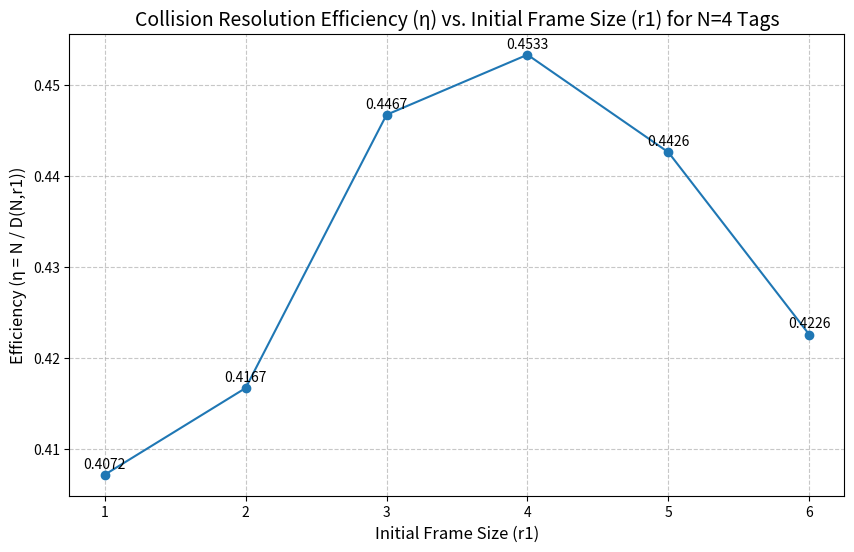

The script that saved this image:
import math
from itertools import product
from collections import Counter
from fractions import Fraction
import matplotlib.pyplot as plt
import numpy as np

# Memoization dictionaries
memo_probs_frac = {}  # Stores probabilities P(s | N, L)
memo_D_optimal_frac = {} # Stores results for D_optimal(k)

def calculate_probs_of_s_successes_frac(N_tags, L_slots):
    state = (N_tags, L_slots)
    if state in memo_probs_frac:
        return memo_probs_frac[state]

    if N_tags == 0:
        memo_probs_frac[state] = {0: Fraction(1, 1)} # 0 successes with probability 1
        return memo_probs_frac[state]
    
    if L_slots == 0: # No slots for tags to transmit in, 0 successes
        # All N_tags are unresolved (0 successes), assuming N_tags > 0.
        memo_probs_frac[state] = {0: Fraction(1,1)}
        return memo_probs_frac[state]

    num_total_assignments_int = L_slots ** N_tags
    s_outcome_counts = Counter() # Stores counts: {num_successes: occurrences}

    for assignment_choices in product(range(L_slots), repeat=N_tags):
        slot_occupancy = Counter(assignment_choices) # Counts tags per slot
        num_successes_for_this_assignment = 0
        for slot_idx in slot_occupancy:
            if slot_occupancy[slot_idx] == 1: # Slot has exactly one tag
                num_successes_for_this_assignment += 1
        s_outcome_counts[num_successes_for_this_assignment] += 1
            
    probabilities = {
        s: Fraction(count, num_total_assignments_int)
        for s, count in s_outcome_counts.items()
    }
    
    # Ensure all s from 0 to N_tags have a probability (even if 0) for complete output
    for s_val in range(N_tags + 1):
        if s_val not in probabilities:
            probabilities[s_val] = Fraction(0)
            
    memo_probs_frac[state] = probabilities
    return probabilities

def D_expected_slots_optimal(k_tags, given_Ds_param=None):
    if k_tags == 0:
        return Fraction(0)
    
    # Use a local copy or passed-in dictionary for the "given" values for this call context
    current_given_Ds = given_Ds_param if given_Ds_param is not None else {}

    if k_tags in current_given_Ds: # Use given values first if they exist for this k_tags
         if k_tags not in memo_D_optimal_frac: # Store if not already, to make it canonical for future use
            memo_D_optimal_frac[k_tags] = current_given_Ds[k_tags]
         return current_given_Ds[k_tags]

    if k_tags in memo_D_optimal_frac: # Then check global memo for prior calculations
        return memo_D_optimal_frac[k_tags]

    if k_tags == 1: # D(1) is always 1 if not specified otherwise
        memo_D_optimal_frac[1] = Fraction(1)
        return Fraction(1)

    L_slots = k_tags 
    probs_s_successes = calculate_probs_of_s_successes_frac(k_tags, L_slots)
    
    sum_term_numerator = Fraction(0)
    for s, prob_s in probs_s_successes.items():
        if prob_s == 0: continue # Optimization
        if s == 0: # P(0 | k,L) is handled in the denominator
            continue 
        # For D_optimal(k_tags-s), it might use a value from current_given_Ds or recurse further.
        sum_term_numerator += prob_s * D_expected_slots_optimal(k_tags - s, current_given_Ds)

    prob_zero_success = probs_s_successes.get(0, Fraction(0)) # P(0 | k,L)
                                                     
    if prob_zero_success == 1 and k_tags > 0 :
        # This should ideally not happen for L_slots = k_tags and k_tags > 0
        # This implies D(k) is infinite, division by zero in the formula.
        print(f"Critical Warning: P(s=0) is 1 for D_optimal({k_tags}) with L_slots={L_slots}. D({k_tags}) is effectively infinite.")
        memo_D_optimal_frac[k_tags] = float('inf') 
        return memo_D_optimal_frac[k_tags]

    denominator = Fraction(1) - prob_zero_success
    if denominator == 0: # Should be caught by prob_zero_success == 1
         if k_tags > 0:
            print(f"Error: Denominator is zero for D_optimal({k_tags}). P(s=0) is 1.")
            memo_D_optimal_frac[k_tags] = float('inf')
            return memo_D_optimal_frac[k_tags]
         else: # k_tags == 0, D(0) = 0
            return Fraction(0)

    result = (Fraction(L_slots) + sum_term_numerator) / denominator
    memo_D_optimal_frac[k_tags] = result
    return result

# --- Main logic for Exercise 3 ---
print("--- Exercise 3: RFID Collision Resolution Efficiency ---")

# 0. Given D values for optimal frame sizes and pre-populate memo
N_initial_tags = 4
# These are D(k) when frame size L=k
optimal_Ds_given = {
    0: Fraction(0),
    1: Fraction(1),      # Standard D(1)
    2: Fraction(4),      # Given L2=4 for r=N
    3: Fraction(51, 8)   # Given L3=51/8 for r=N
}
# Pre-populate memo_D_optimal_frac with given values. D_expected_slots_optimal will use them.
for k, val in optimal_Ds_given.items():
    memo_D_optimal_frac[k] = val

# 1. Calculate D(k) for optimal frame sizes (up to N_initial_tags=4)
# The D_expected_slots_optimal will use the pre-populated memo for k=0,1,2,3.
# It will compute D(4) using these values.
D_values_optimal_computed = {} # To store all D(k) for optimal L=k frames
for k_val_calc in range(N_initial_tags + 1):
    D_values_optimal_computed[k_val_calc] = D_expected_slots_optimal(k_val_calc, optimal_Ds_given)

print("\nOptimal D values (D(k) for frame size k):")
for k_val in sorted(D_values_optimal_computed.keys()):
    val = D_values_optimal_computed[k_val]
    if isinstance(val, Fraction):
        print(f"  D({k_val}) = {val} (float: {float(val):.4f})")
    else: # For potential float('inf')
        print(f"  D({k_val}) = {val}")


# 2. Calculate efficiency for different initial frame sizes r1
initial_frame_sizes_r1 = [1, 2, 3, 4, 5, 6]
efficiencies_eta_float = []
expected_total_slots_list_float = []
results_for_report = [] # To store (r1, D(N,r1) as fraction, eta as fraction)

print("\nCalculating D(N,r1) and efficiencies η for N=4:")
for r1_val in initial_frame_sizes_r1:
    probs_first_frame = calculate_probs_of_s_successes_frac(N_initial_tags, r1_val)
    
    expected_slots_after_first_frame = Fraction(0)
    for s_successes, prob_s in probs_first_frame.items():
        if prob_s == 0: continue # Optimization
        remaining_tags = N_initial_tags - s_successes
        D_val_for_remaining = D_values_optimal_computed[remaining_tags]
        expected_slots_after_first_frame += prob_s * D_val_for_remaining
        
    total_expected_slots_D_N_r1_frac = Fraction(r1_val) + expected_slots_after_first_frame
    
    eta_frac = Fraction(0)
    if total_expected_slots_D_N_r1_frac > 0 : 
        eta_frac = Fraction(N_initial_tags) / total_expected_slots_D_N_r1_frac
    elif N_initial_tags == 0: 
        eta_frac = Fraction(0)

    efficiencies_eta_float.append(float(eta_frac))
    expected_total_slots_list_float.append(float(total_expected_slots_D_N_r1_frac))
    results_for_report.append({
        "r1": r1_val,
        "D_N_r1_frac": total_expected_slots_D_N_r1_frac,
        "D_N_r1_float": float(total_expected_slots_D_N_r1_frac),
        "eta_frac": eta_frac,
        "eta_float": float(eta_frac)
    })
    
print("\n--- Results Table ---")
print("r1 | D(N=4, r1) (Slots) | η (Efficiency)")
print("---|--------------------|---------------")
for res in results_for_report:
    print(f"{res['r1']:2d} | {str(res['D_N_r1_frac']):>18} ({res['D_N_r1_float']:7.4f}) | {str(res['eta_frac']):>13} ({res['eta_float']:.4f})")


# 3. Plotting
plt.figure(figsize=(10, 6))
plt.plot(initial_frame_sizes_r1, efficiencies_eta_float, marker='o', linestyle='-')
plt.title('Collision Resolution Efficiency (η) vs. Initial Frame Size (r1) for N=4 Tags', fontsize=14)
plt.xlabel('Initial Frame Size (r1)', fontsize=12)
plt.ylabel('Efficiency (η = N / D(N,r1))', fontsize=12)
plt.grid(True, linestyle='--', alpha=0.7)
plt.xticks(initial_frame_sizes_r1) 
for i, r1_val_plot in enumerate(initial_frame_sizes_r1): # Renamed r1_val to r1_val_plot to avoid conflict
    plt.annotate(f"{efficiencies_eta_float[i]:.4f}", (r1_val_plot, efficiencies_eta_float[i]), textcoords="offset points", xytext=(0,5), ha='center')

plot_filename = "Exercise3_efficiency_plot.png"
try:
    plt.savefig(plot_filename)
    print(f"\nPlot saved as {plot_filename}")
except Exception as e:
    print(f"Error saving plot: {e}. Ensure Matplotlib backend is suitable (e.g., Agg for non-GUI).")

# 4. Find r1 for max η and comment
max_eta_val = -1.0
for res_item in results_for_report:
    if res_item['eta_float'] > max_eta_val:
        max_eta_val = res_item['eta_float']
best_r1_values_list = [res_item['r1'] for res_item in results_for_report if abs(res_item['eta_float'] - max_eta_val) < 1e-9]


print("\n--- Summary of Efficiency Analysis ---")
print(f"Maximum efficiency η = {max_eta_val:.4f}")
if len(best_r1_values_list) == 1:
    print(f"This maximum efficiency is achieved at r1 = {best_r1_values_list[0]}")
else:
    print(f"This maximum efficiency is achieved at r1 values: {best_r1_values_list}")

comment_text = """
Comments on the results:
The efficiency η quantifies how effectively communication slots are used for successful tag identification. It is defined as the total number of tags (N) divided by the total expected number of slots required for their arbitration (D(N, r1)).

- When the initial frame size (r1) is too small compared to the number of tags (N=4):
  For example, at r1=1, all 4 tags must choose the single available slot, leading to a guaranteed collision. No tags are resolved in the first frame. The entire backlog of 4 tags is then handled by subsequent optimally-sized frames, leading to a high D(4,1) (which is 1 + D_optimal(4)) and thus very low efficiency.
  For r1=2, there's a high chance of initial collisions as 4 tags contend for 2 slots. This results in a larger expected remaining backlog and thus higher D(4,2) and lower efficiency compared to optimal r1.

- When the initial frame size (r1) is too large:
  For example, at r1=6 for N=4 tags. While this reduces the probability of initial collisions (increasing the chance that more tags are resolved in the first frame), it also means that if tags are identified quickly, many of the r1 slots in the first frame go unused (empty). These empty slots are "wasted" in the context of the first frame's fixed cost, contributing to a higher D(N,r1) and thereby reducing overall efficiency.

- Optimal r1:
  There's a trade-off. The maximum efficiency is achieved when r1 is chosen to balance the likelihood of collisions against the wastage from too many empty slots.
  For N=4 tags, the calculated results show that the maximum efficiency occurs at r1=4. This aligns with the common heuristic in ALOHA-based systems that setting the frame size close to the estimated number of contending tags often optimizes performance (e.g., throughput or, in this case, slot utilization efficiency for full resolution). At r1=4, there's a reasonable chance for many tags to find unique slots, reducing the work for subsequent frames without excessive initial slot wastage. The efficiency drops for r1=5 and r1=6 because the cost of the initial frame (5 or 6 slots) starts to outweigh the benefit of slightly fewer initial collisions for the N=4 tags.
"""
print(comment_text)
